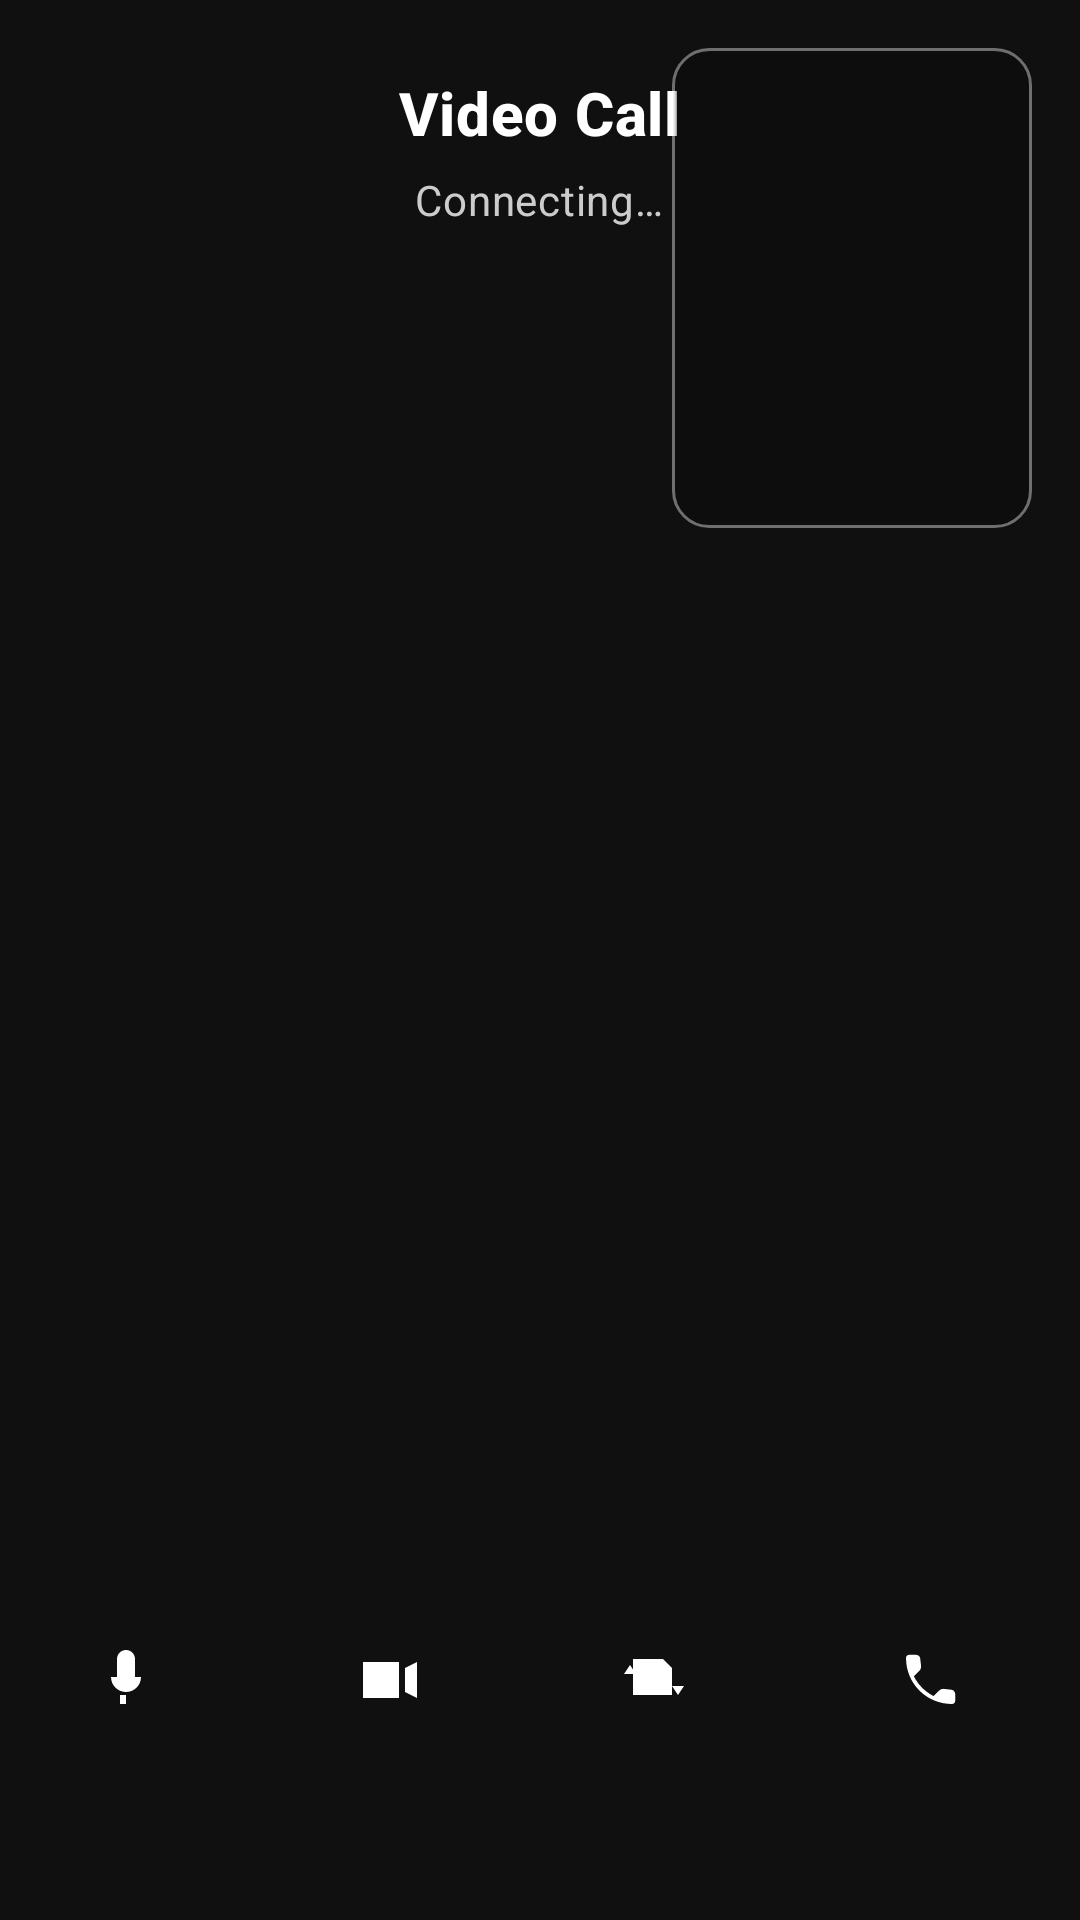

The Android layout XML behind this screen, and the referenced resources:
<!-- AndroidManifest.xml: activity theme Theme.MaterialComponents.DayNight.NoActionBar -->
<!-- res/layout/activity_agora_call.xml -->
<?xml version="1.0" encoding="utf-8"?>
<androidx.coordinatorlayout.widget.CoordinatorLayout
    xmlns:android="http://schemas.android.com/apk/res/android"
    xmlns:app="http://schemas.android.com/apk/res-auto"
    xmlns:tools="http://schemas.android.com/tools"
    android:layout_width="match_parent"
    android:layout_height="match_parent"
    android:background="#000000">

    <FrameLayout
        android:id="@+id/remoteVideoContainer"
        android:layout_width="match_parent"
        android:layout_height="match_parent"
        android:layout_gravity="center"
        android:foregroundGravity="center"
        android:background="#101010" />

    <FrameLayout
        android:id="@+id/localVideoContainer"
        android:layout_width="120dp"
        android:layout_height="160dp"
        android:layout_margin="16dp"
        android:layout_gravity="top|end"
        android:background="@drawable/call_local_preview_background"
        android:elevation="6dp" />

    <LinearLayout
        android:layout_width="match_parent"
        android:layout_height="wrap_content"
        android:layout_gravity="top"
        android:orientation="vertical"
        android:padding="24dp"
        android:gravity="center_horizontal">

        <TextView
            android:id="@+id/callTitleText"
            android:layout_width="wrap_content"
            android:layout_height="wrap_content"
            android:textAppearance="@style/TextAppearance.MaterialComponents.Headline6"
            android:textColor="#FFFFFF"
            android:textStyle="bold"
            android:text="@string/video_call" />

        <TextView
            android:id="@+id/callStatusText"
            android:layout_width="wrap_content"
            android:layout_height="wrap_content"
            android:layout_marginTop="6dp"
            android:textAppearance="@style/TextAppearance.MaterialComponents.Body2"
            android:textColor="#CCCCCC"
            android:text="@string/call_connecting" />
    </LinearLayout>

    <LinearLayout
        android:layout_width="match_parent"
        android:layout_height="wrap_content"
        android:layout_gravity="bottom"
        android:layout_marginBottom="32dp"
        android:gravity="center"
        android:orientation="horizontal">

        <ImageButton
            android:id="@+id/muteAudioButton"
            style="@style/Widget.MaterialComponents.Button.OutlinedButton.Icon"
            android:layout_width="64dp"
            android:layout_height="64dp"
            android:layout_margin="12dp"
            android:background="@drawable/call_control_background"
            android:contentDescription="@string/toggle_microphone"
            android:src="@drawable/ic_mic_on"
            app:tint="#FFFFFFFF" />

        <ImageButton
            android:id="@+id/toggleVideoButton"
            style="@style/Widget.MaterialComponents.Button.OutlinedButton.Icon"
            android:layout_width="64dp"
            android:layout_height="64dp"
            android:layout_margin="12dp"
            android:background="@drawable/call_control_background"
            android:contentDescription="@string/toggle_video"
            android:src="@drawable/ic_video_on"
            app:tint="#FFFFFFFF" />

        <ImageButton
            android:id="@+id/switchCameraButton"
            style="@style/Widget.MaterialComponents.Button.OutlinedButton.Icon"
            android:layout_width="64dp"
            android:layout_height="64dp"
            android:layout_margin="12dp"
            android:background="@drawable/call_control_background"
            android:contentDescription="@string/switch_camera"
            android:src="@drawable/ic_switch_camera"
            app:tint="#FFFFFFFF" />

        <ImageButton
            android:id="@+id/endCallButton"
            style="@style/Widget.MaterialComponents.Button.OutlinedButton.Icon"
            android:layout_width="72dp"
            android:layout_height="72dp"
            android:layout_margin="12dp"
            android:background="@drawable/call_end_background"
            android:contentDescription="@string/end_call"
            android:src="@drawable/ic_call_end"
            app:tint="#FFFFFFFF" />
    </LinearLayout>

</androidx.coordinatorlayout.widget.CoordinatorLayout>
<!-- resources referenced by this layout -->
<resources>
  <!-- drawable call_control_background (drawable) -->
  <?xml version="1.0" encoding="utf-8"?>
  <shape xmlns:android="http://schemas.android.com/apk/res/android"
      android:shape="oval">
      <size android:width="64dp" android:height="64dp" />
      <solid android:color="#33000000" />
  </shape>
  <!-- drawable call_end_background (drawable) -->
  <?xml version="1.0" encoding="utf-8"?>
  <shape xmlns:android="http://schemas.android.com/apk/res/android"
      android:shape="oval">
      <size android:width="72dp" android:height="72dp" />
      <solid android:color="#E53935" />
  </shape>
  <!-- drawable call_local_preview_background (drawable) -->
  <?xml version="1.0" encoding="utf-8"?>
  <shape xmlns:android="http://schemas.android.com/apk/res/android"
      android:shape="rectangle">
      <corners android:radius="12dp" />
      <solid android:color="#33000000" />
      <stroke
          android:width="1dp"
          android:color="#66FFFFFF" />
  </shape>
  <!-- drawable ic_call_end (drawable) -->
  <?xml version="1.0" encoding="utf-8"?>
  <vector xmlns:android="http://schemas.android.com/apk/res/android"
      android:width="24dp"
      android:height="24dp"
      android:viewportWidth="24"
      android:viewportHeight="24">
      <path
          android:fillColor="#000000"
          android:pathData="M19.23,15.26l-2.54,-0.29c-0.61,-0.07 -1.22,0.14 -1.65,0.57l-1.83,1.83c-2.83,-1.44 -5.15,-3.75 -6.59,-6.59l1.83,-1.83c0.43,-0.43 0.64,-1.04 0.57,-1.65l-0.29,-2.54C8.68,4.16 8.03,3.6 7.27,3.6H5.03C4.46,3.6 4,4.06 4,4.63 4,13.2 10.8,20 19.37,20c0.57,0 1.03,-0.46 1.03,-1.03v-2.24c0,-0.76 -0.56,-1.41 -1.17,-1.47z" />
  </vector>
  <!-- drawable ic_mic_on (drawable) -->
  <?xml version="1.0" encoding="utf-8"?>
  <vector xmlns:android="http://schemas.android.com/apk/res/android"
      android:width="24dp"
      android:height="24dp"
      android:viewportWidth="24"
      android:viewportHeight="24">
      <path
          android:fillColor="#000000"
          android:pathData="M12,14c1.66,0 3,-1.34 3,-3V5c0,-1.66 -1.34,-3 -3,-3S9,3.34 9,5v6c0,1.66 1.34,3 3,3zM17,11c0,2.76 -2.24,5 -5,5s-5,-2.24 -5,-5H9c0,1.66 1.34,3 3,3s3,-1.34 3,-3h2zm-5,9h-2v-3h2v3z" />
  </vector>
  <!-- drawable ic_switch_camera (drawable) -->
  <?xml version="1.0" encoding="utf-8"?>
  <vector xmlns:android="http://schemas.android.com/apk/res/android"
      android:width="24dp"
      android:height="24dp"
      android:viewportWidth="24"
      android:viewportHeight="24">
      <path
          android:fillColor="#FFFFFFFF"
          android:pathData="M5,5h10l3,3v9H5z" />
      <path
          android:fillColor="#FF80CBC4"
          android:pathData="M2,10h4l-2,-3z" />
      <path
          android:fillColor="#FF80CBC4"
          android:pathData="M22,14h-4l2,3z" />
  </vector>
  <!-- drawable ic_video_on (drawable) -->
  <?xml version="1.0" encoding="utf-8"?>
  <vector xmlns:android="http://schemas.android.com/apk/res/android"
      android:width="24dp"
      android:height="24dp"
      android:viewportWidth="24"
      android:viewportHeight="24">
      <path
          android:fillColor="#FFFFFFFF"
          android:pathData="M3,6h12v12H3z" />
      <path
          android:fillColor="#FFFFFFFF"
          android:pathData="M17,8l4,-2v12l-4,-2z" />
  </vector>
  <string name="call_connecting">Connecting…</string>
  <string name="end_call">End call</string>
  <string name="switch_camera">Switch camera</string>
  <string name="toggle_microphone">Toggle microphone</string>
  <string name="toggle_video">Toggle camera</string>
  <string name="video_call">Video Call</string>
</resources>
